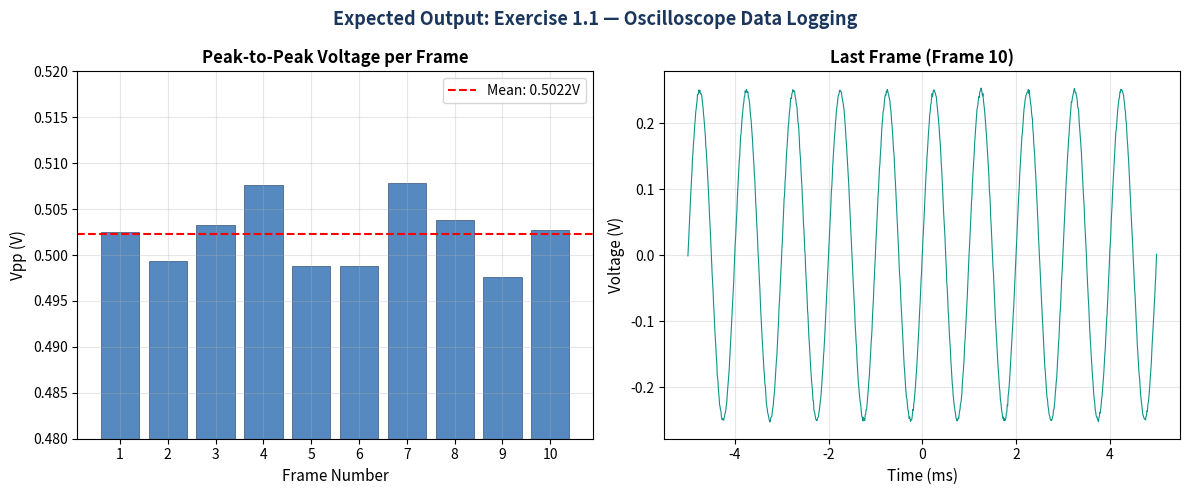

The matplotlib source for this figure:
"""
Expected Output Generator: Exercise 1.1 — Oscilloscope Data Logging
=====================================================================
Generates reference plot using simulated data (no hardware needed).
Trainers use this to show participants what their output SHOULD look like.

Run: python generate_ex1_1_expected.py
"""

import numpy as np
import matplotlib
matplotlib.use('Agg')
import matplotlib.pyplot as plt

# Simulated 10-frame Vpp data (near 0.5 Vpp with slight noise)
np.random.seed(42)
NUM_FRAMES = 10
FREQUENCY = 1e3
AMPLITUDE = 0.25  # ±0.25V = 0.5 Vpp

frames = range(1, NUM_FRAMES + 1)
vpps = 0.50 + np.random.normal(0, 0.005, NUM_FRAMES)

fig, (ax1, ax2) = plt.subplots(1, 2, figsize=(12, 5))

# --- Bar chart: Vpp per frame ---
ax1.bar(frames, vpps, color='#2B6CB0', alpha=0.8, edgecolor='#1A365D', linewidth=0.5)
ax1.axhline(y=np.mean(vpps), color='red', linestyle='--',
            linewidth=1.5, label=f'Mean: {np.mean(vpps):.4f}V')
ax1.set_xlabel('Frame Number', fontsize=11)
ax1.set_ylabel('Vpp (V)', fontsize=11)
ax1.set_title('Peak-to-Peak Voltage per Frame', fontsize=12, fontweight='bold')
ax1.legend(fontsize=10)
ax1.grid(True, alpha=0.3)
ax1.set_ylim(0.48, 0.52)
ax1.set_xticks(range(1, 11))

# --- Last frame waveform ---
t = np.linspace(-5e-3, 5e-3, 1024)
v = AMPLITUDE * np.sin(2 * np.pi * FREQUENCY * t) + np.random.normal(0, 0.002, len(t))
ax2.plot(t * 1e3, v, color='#0D9488', linewidth=0.8)
ax2.set_xlabel('Time (ms)', fontsize=11)
ax2.set_ylabel('Voltage (V)', fontsize=11)
ax2.set_title(f'Last Frame (Frame {NUM_FRAMES})', fontsize=12, fontweight='bold')
ax2.grid(True, alpha=0.3)

plt.suptitle('Expected Output: Exercise 1.1 — Oscilloscope Data Logging',
             fontsize=13, fontweight='bold', color='#1A365D')
plt.tight_layout()
plt.savefig('ex1_1_expected.png', dpi=150, bbox_inches='tight')
print("✓ Saved: ex1_1_expected.png")

# --- Print expected console output ---
print("\n--- Expected Console Output ---")
print(f"Capturing {NUM_FRAMES} frames...")
print(f"{'Frame':>6} | {'Vpp (V)':>10} | {'Vmin (V)':>10} | {'Vmax (V)':>10}")
print("-" * 50)
for i, vpp in enumerate(vpps):
    vmin = -(vpp / 2)
    vmax = vpp / 2
    print(f"{i+1:>6} | {vpp:>10.4f} | {vmin:>10.4f} | {vmax:>10.4f}")
print(f"\n{'='*50}")
print(f"SUMMARY ({NUM_FRAMES} frames)")
print(f"{'='*50}")
print(f"  Mean Vpp:  {np.mean(vpps):.4f} V")
print(f"  Std Dev:   {np.std(vpps):.4f} V")
print(f"  Min Vpp:   {min(vpps):.4f} V")
print(f"  Max Vpp:   {max(vpps):.4f} V")
